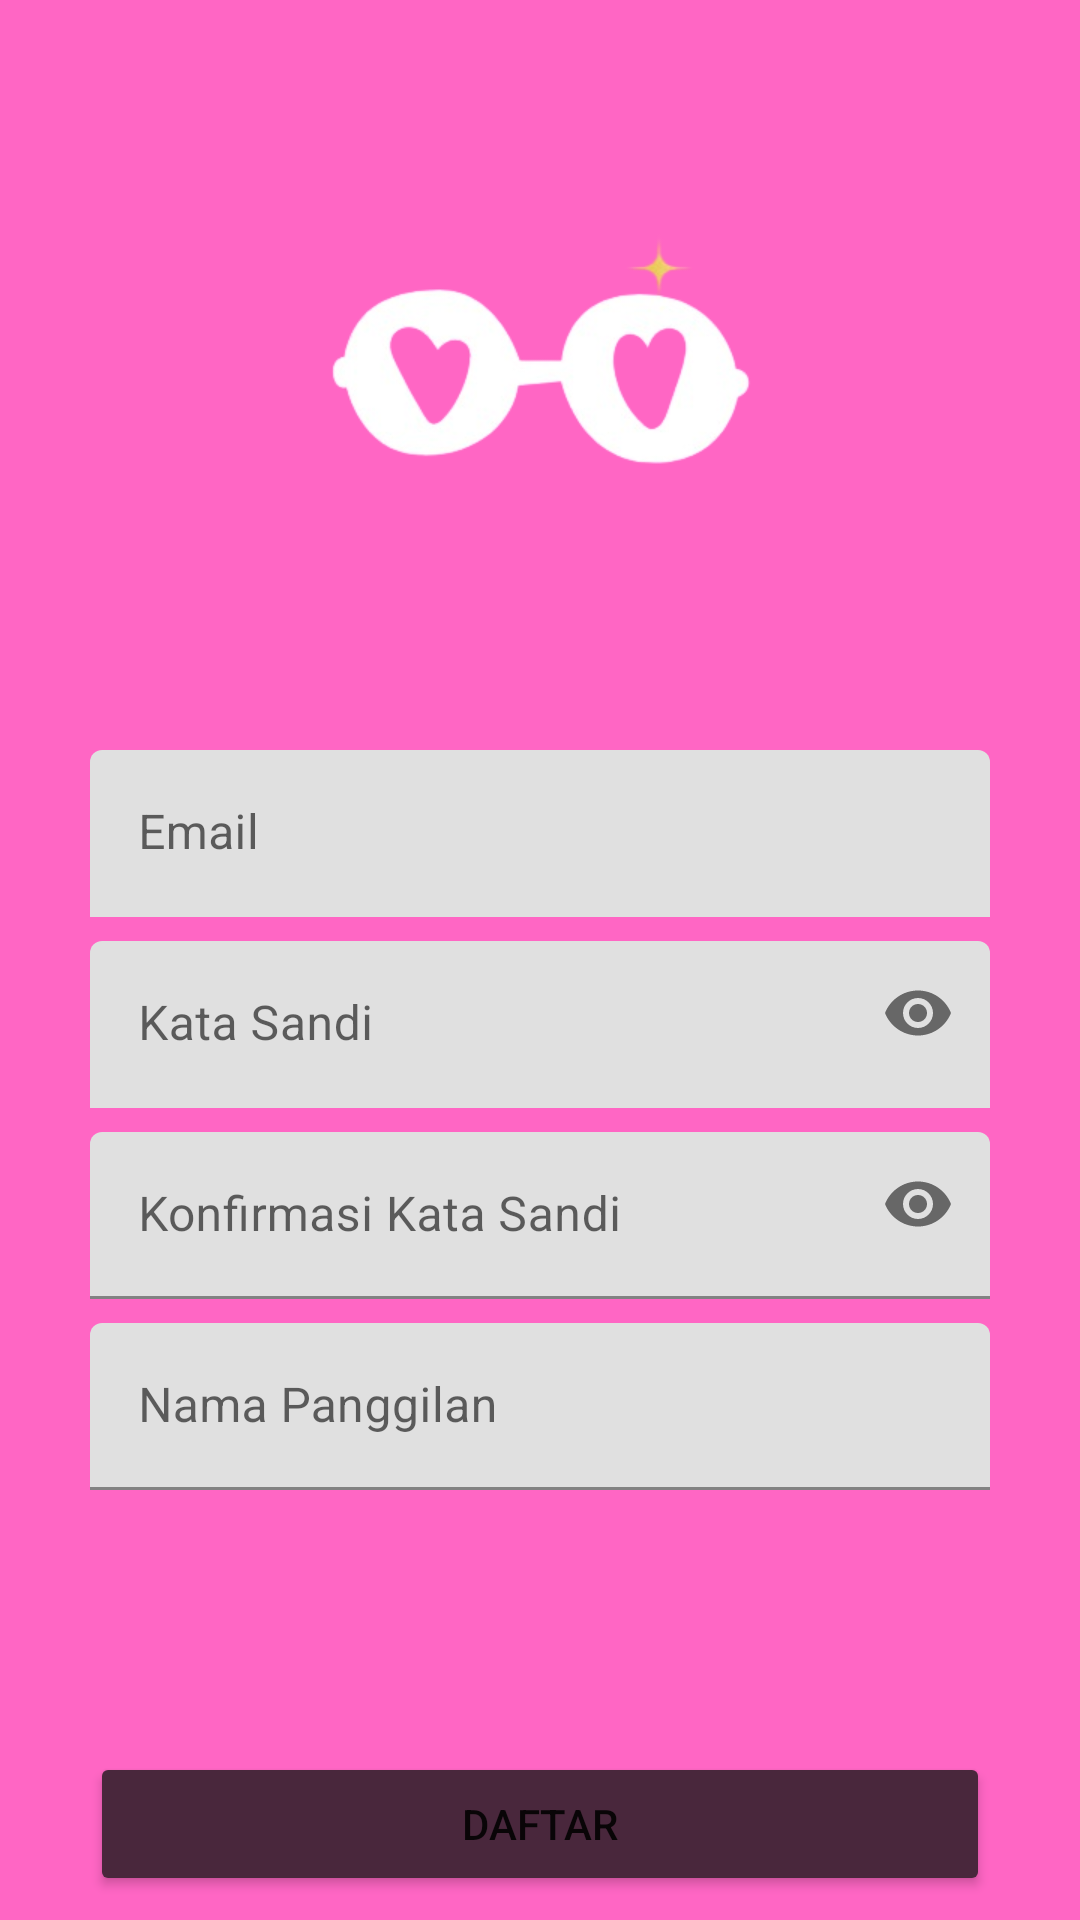

Reconstruct the res/layout file that produces this screen, plus the resources it refers to.
<!-- AndroidManifest.xml: application theme Theme.Olengindonesia -->
<!-- res/layout/activity_registrasi.xml -->
<?xml version="1.0" encoding="utf-8"?>
<androidx.constraintlayout.widget.ConstraintLayout xmlns:android="http://schemas.android.com/apk/res/android"
    xmlns:app="http://schemas.android.com/apk/res-auto"
    xmlns:tools="http://schemas.android.com/tools"
    android:layout_width="match_parent"
    android:layout_height="match_parent"
    android:background="@color/primary"
    tools:context=".auth.registrasi">

    <ProgressBar
        android:id="@+id/ProgressBar_Registrasi"
        android:layout_width="100dp"
        android:layout_height="100dp"
        android:layout_centerInParent="true"
        android:indeterminate="true"
        android:indeterminateDrawable="@drawable/progressbar"
        android:progress="100"
        android:visibility="visible"
        app:layout_constraintBottom_toBottomOf="parent"
        app:layout_constraintEnd_toEndOf="parent"
        app:layout_constraintStart_toStartOf="parent"
        app:layout_constraintTop_toTopOf="parent" />
    <ImageView
        android:id="@+id/imageView"
        android:layout_width="250dp"
        android:layout_height="250dp"
        app:layout_constraintEnd_toEndOf="parent"
        app:layout_constraintStart_toStartOf="parent"
        app:layout_constraintTop_toTopOf="parent"
        app:srcCompat="@drawable/logoremovebg" />

    <com.google.android.material.textfield.TextInputLayout
        android:id="@+id/regist_email"
        android:layout_width="wrap_content"
        android:layout_height="wrap_content"
        app:boxStrokeWidth="0dp"
        app:boxStrokeWidthFocused="0dp"
        app:layout_constraintEnd_toEndOf="@+id/imageView"
        app:layout_constraintStart_toStartOf="@+id/imageView"
        app:layout_constraintTop_toBottomOf="@+id/imageView">
        <com.google.android.material.textfield.TextInputEditText
            android:id="@+id/regist_email_EditText"
            android:layout_width="300dp"
            android:layout_height="wrap_content"
            android:background="@drawable/round_primary_white"
            android:hint="Email"
            android:singleLine="true"
            android:ellipsize="end"
            android:textColorHint="@color/secondary"
            android:textColor="@color/secondary"
            android:inputType="textEmailAddress"/>
    </com.google.android.material.textfield.TextInputLayout>

    <com.google.android.material.textfield.TextInputLayout
        android:id="@+id/regist_password"
        android:layout_width="wrap_content"
        android:layout_height="wrap_content"
        android:layout_marginTop="8dp"
        app:boxStrokeWidth="0dp"
        app:boxStrokeWidthFocused="0dp"
        app:layout_constraintEnd_toEndOf="@+id/regist_email"
        app:layout_constraintStart_toStartOf="@+id/regist_email"
        app:layout_constraintTop_toBottomOf="@+id/regist_email"
        app:passwordToggleEnabled="true">
        <com.google.android.material.textfield.TextInputEditText
            android:id="@+id/regist_password_EditText"
            android:layout_width="300dp"
            android:layout_height="wrap_content"
            android:background="@drawable/round_primary_white"
            android:hint="Kata Sandi"
            android:ellipsize="end"
            android:singleLine="true"
            android:textColorHint="@color/secondary"
            android:textColor="@color/secondary"
            android:inputType="textPassword"/>
    </com.google.android.material.textfield.TextInputLayout>

    <com.google.android.material.textfield.TextInputLayout
        android:id="@+id/regist_konfirmasi_password"
        android:layout_width="wrap_content"
        android:layout_height="wrap_content"
        android:layout_marginTop="8dp"
        app:layout_constraintEnd_toEndOf="@+id/regist_password"
        app:layout_constraintStart_toStartOf="@+id/regist_password"
        app:layout_constraintTop_toBottomOf="@+id/regist_password"
        app:passwordToggleEnabled="true">

        <com.google.android.material.textfield.TextInputEditText
            android:id="@+id/regist_konfirmasi_password_EditText"
            android:layout_width="300dp"
            android:layout_height="wrap_content"
            android:background="@drawable/round_primary_white"
            android:ellipsize="end"
            android:hint="Konfirmasi Kata Sandi"
            android:inputType="textPassword"
            android:singleLine="true"
            android:textColor="@color/secondary"
            android:textColorHint="@color/secondary" />
    </com.google.android.material.textfield.TextInputLayout>

    <com.google.android.material.textfield.TextInputLayout
        android:id="@+id/regist_NamaPanggilan"
        android:layout_width="wrap_content"
        android:layout_height="wrap_content"
        android:layout_marginTop="8dp"
        app:layout_constraintEnd_toEndOf="@+id/regist_konfirmasi_password"
        app:layout_constraintStart_toStartOf="@+id/regist_konfirmasi_password"
        app:layout_constraintTop_toBottomOf="@+id/regist_konfirmasi_password">

        <com.google.android.material.textfield.TextInputEditText
            android:id="@+id/regist_NamaPanggilan_EditText"
            android:layout_width="300dp"
            android:layout_height="wrap_content"
            android:background="@drawable/round_primary_white"
            android:ellipsize="end"
            android:hint="Nama Panggilan"
            android:inputType="text"
            android:singleLine="true"/>
    </com.google.android.material.textfield.TextInputLayout>

    <Button
        android:id="@+id/daftar_button"
        android:layout_width="300dp"
        android:layout_height="wrap_content"
        android:layout_marginBottom="8dp"
        android:backgroundTint="@color/third"
        android:text="daftar"
        app:layout_constraintBottom_toBottomOf="parent"
        app:layout_constraintEnd_toEndOf="parent"
        app:layout_constraintStart_toStartOf="parent" />


</androidx.constraintlayout.widget.ConstraintLayout>
<!-- resources referenced by this layout -->
<resources>
  <color name="primary">#FF66C4</color>
  <color name="secondary">#8C7382</color>
  <color name="third">#49273C</color>
  <!-- drawable logoremovebg: png bitmap (drawable, 35337 bytes) -->
  <style name="Theme.Olengindonesia" parent="Theme.MaterialComponents.Light.NoActionBar">
          
          <item name="colorPrimary">@color/primary</item>
          <item name="colorPrimaryVariant">@color/primary</item>
          <item name="colorOnPrimary">@color/white</item>
          
          <item name="colorSecondary">@color/teal_200</item>
          <item name="colorSecondaryVariant">@color/teal_700</item>
          <item name="colorOnSecondary">@color/black</item>
          <item name="android:statusBarColor">@color/black</item>
      </style>
  <color name="white">#FFFFFFFF</color>
  <color name="teal_200">#FF03DAC5</color>
  <color name="teal_700">#FF018786</color>
  <color name="black">#FF000000</color>
</resources>
